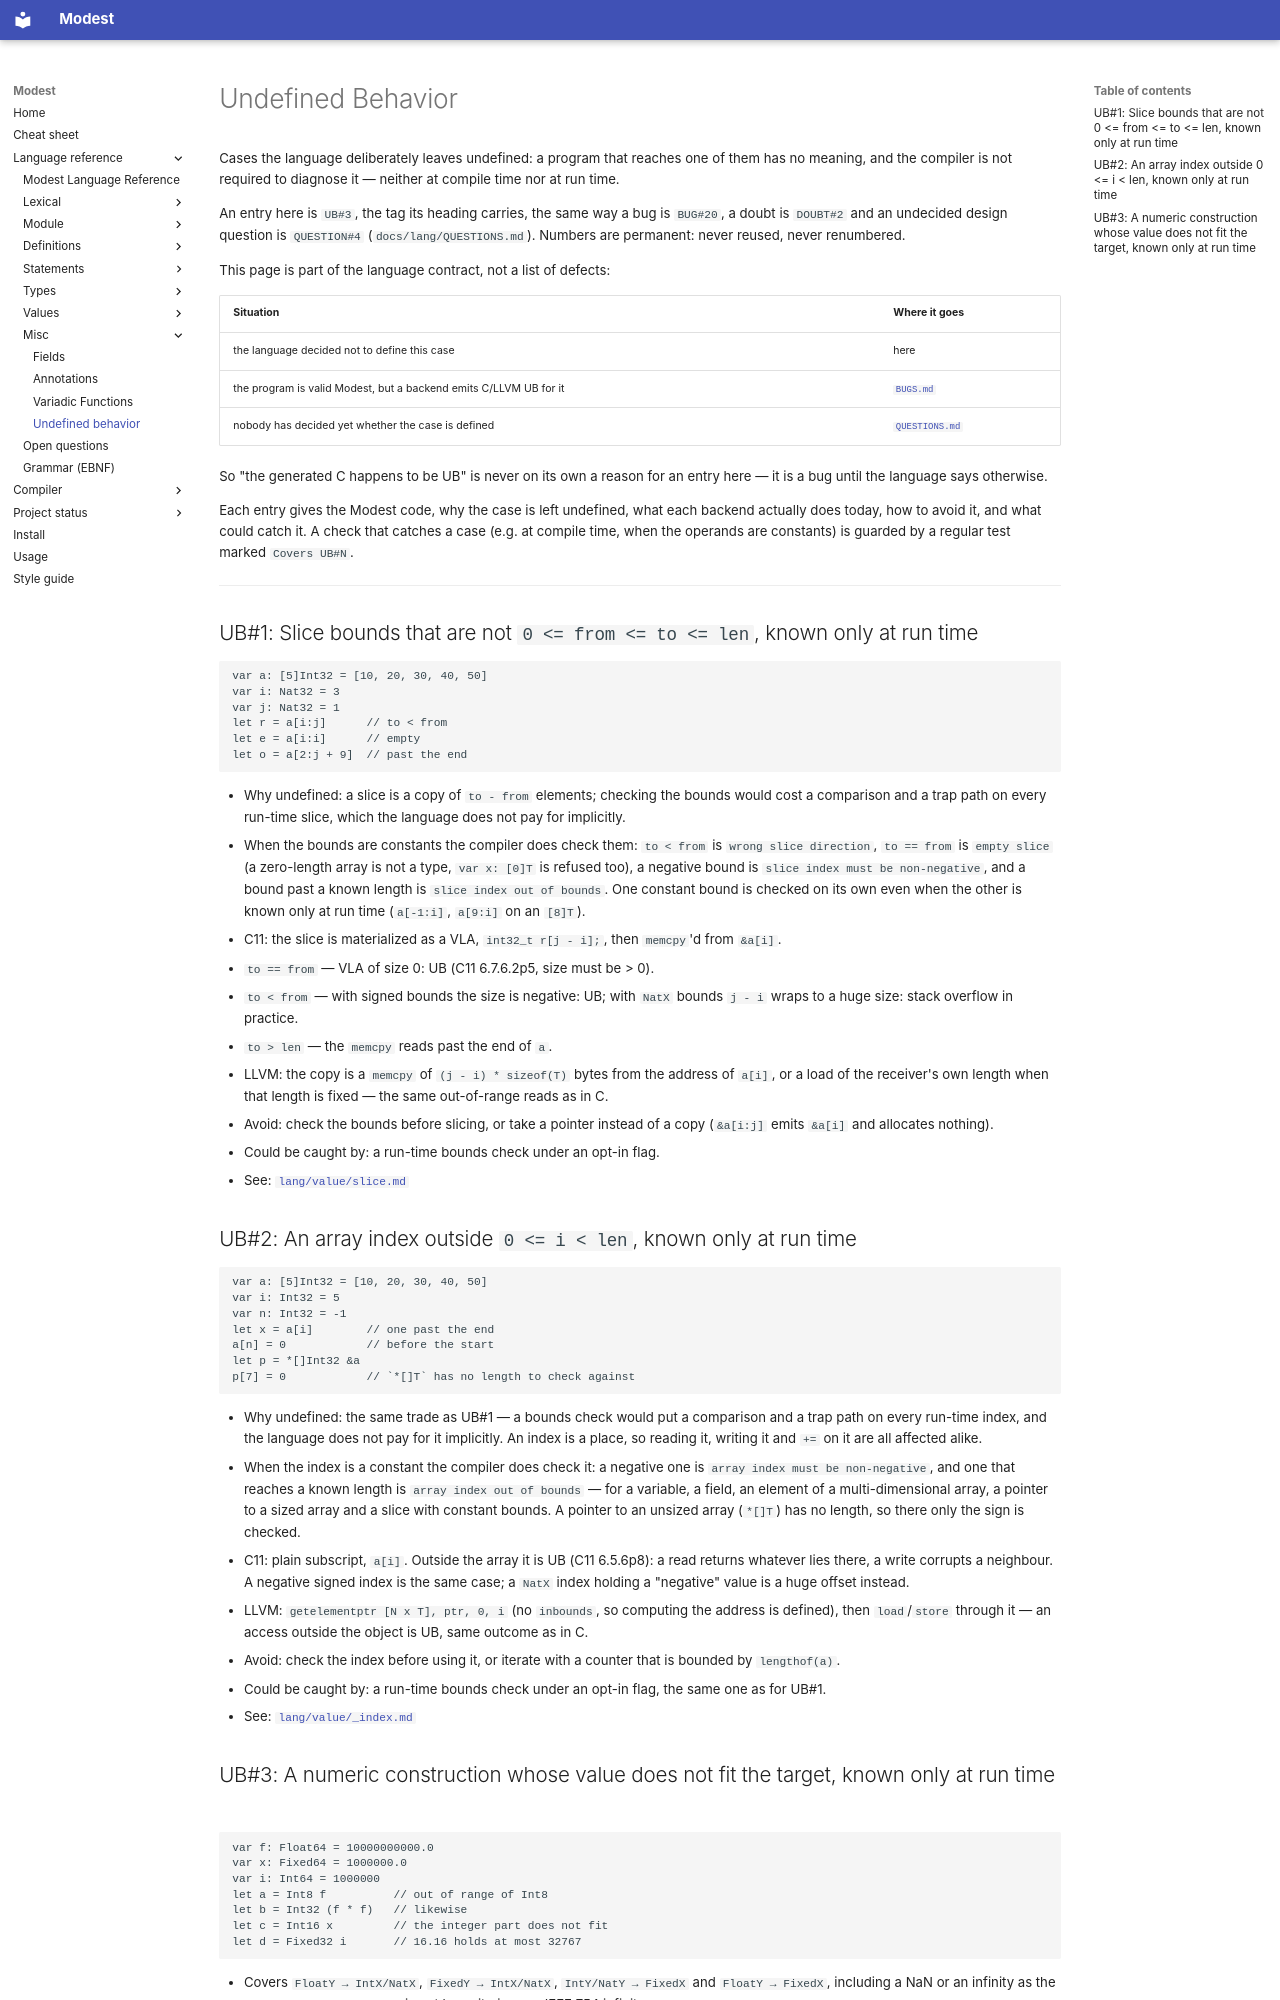

repository: cryptomouse/Modest · page: UB/index.html · generator: mkdocs

# Undefined Behavior

Cases the language deliberately leaves undefined: a program that reaches one
of them has no meaning, and the compiler is not required to diagnose it —
neither at compile time nor at run time.

An entry here is `UB#3`, the tag its heading carries, the same way a bug is
`BUG#20`, a doubt is `DOUBT#2` and an undecided design question is
`QUESTION#4` (`docs/lang/QUESTIONS.md`).  Numbers are permanent: never
reused, never renumbered.

This page is part of the language contract, not a list of defects:

| Situation | Where it goes |
| :-- | :-- |
| the language decided not to define this case | here |
| the program is valid Modest, but a backend emits C/LLVM UB for it | [`BUGS.md`](BUGS.md) |
| nobody has decided yet whether the case is defined | [`QUESTIONS.md`](lang/QUESTIONS.md) |

So "the generated C happens to be UB" is never on its own a reason for an
entry here — it is a bug until the language says otherwise.

Each entry gives the Modest code, why the case is left undefined, what each
backend actually does today, how to avoid it, and what could catch it.
A check that catches a case (e.g. at compile time, when the operands are
constants) is guarded by a regular test marked `Covers UB#N`.

---

## UB#1: Slice bounds that are not `0 <= from <= to <= len`, known only at run time

```modest
var a: [5]Int32 = [10, 20, 30, 40, 50]
var i: Nat32 = 3
var j: Nat32 = 1
let r = a[i:j]      // to < from
let e = a[i:i]      // empty
let o = a[2:j + 9]  // past the end
```

- Why undefined: a slice is a copy of `to - from` elements; checking the
  bounds would cost a comparison and a trap path on every run-time slice,
  which the language does not pay for implicitly.
- When the bounds are constants the compiler does check them:
  `to < from` is `wrong slice direction`, `to == from` is `empty slice`
  (a zero-length array is not a type, `var x: [0]T` is refused too), a
  negative bound is `slice index must be non-negative`, and a bound past
  a known length is `slice index out of bounds`.  One constant bound is
  checked on its own even when the other is known only at run time
  (`a[-1:i]`, `a[9:i]` on an `[8]T`).
- C11: the slice is materialized as a VLA, `int32_t r[j - i];`, then
  `memcpy`'d from `&a[i]`.
  - `to == from` — VLA of size 0: UB (C11 6.7.6.2p5, size must be > 0).
  - `to < from` — with signed bounds the size is negative: UB; with `NatX`
    bounds `j - i` wraps to a huge size: stack overflow in practice.
  - `to > len` — the `memcpy` reads past the end of `a`.
- LLVM: the copy is a `memcpy` of `(j - i) * sizeof(T)` bytes from the
  address of `a[i]`, or a load of the receiver's own length when that
  length is fixed — the same out-of-range reads as in C.
- Avoid: check the bounds before slicing, or take a pointer instead of a
  copy (`&a[i:j]` emits `&a[i]` and allocates nothing).
- Could be caught by: a run-time bounds check under an opt-in flag.
- See: [`lang/value/slice.md`](lang/value/slice.md)

## UB#2: An array index outside `0 <= i < len`, known only at run time

```modest
var a: [5]Int32 = [10, 20, 30, 40, 50]
var i: Int32 = 5
var n: Int32 = -1
let x = a[i]        // one past the end
a[n] = 0            // before the start
let p = *[]Int32 &a
p[7] = 0            // `*[]T` has no length to check against
```

- Why undefined: the same trade as UB#1 — a bounds check would put a
  comparison and a trap path on every run-time index, and the language
  does not pay for it implicitly.  An index is a place, so reading it,
  writing it and `+=` on it are all affected alike.
- When the index is a constant the compiler does check it: a negative one
  is `array index must be non-negative`, and one that reaches a known
  length is `array index out of bounds` — for a variable, a field, an
  element of a multi-dimensional array, a pointer to a sized array and a
  slice with constant bounds.  A pointer to an unsized array (`*[]T`) has
  no length, so there only the sign is checked.
- C11: plain subscript, `a[i]`.  Outside the array it is UB (C11 6.5.6p8):
  a read returns whatever lies there, a write corrupts a neighbour.  A
  negative signed index is the same case; a `NatX` index holding a
  "negative" value is a huge offset instead.
- LLVM: `getelementptr [N x T], ptr, 0, i` (no `inbounds`, so computing
  the address is defined), then `load`/`store` through it — an access
  outside the object is UB, same outcome as in C.
- Avoid: check the index before using it, or iterate with a counter that
  is bounded by `lengthof(a)`.
- Could be caught by: a run-time bounds check under an opt-in flag, the
  same one as for UB#1.
- See: [`lang/value/_index.md`](lang/value/_index.md)
